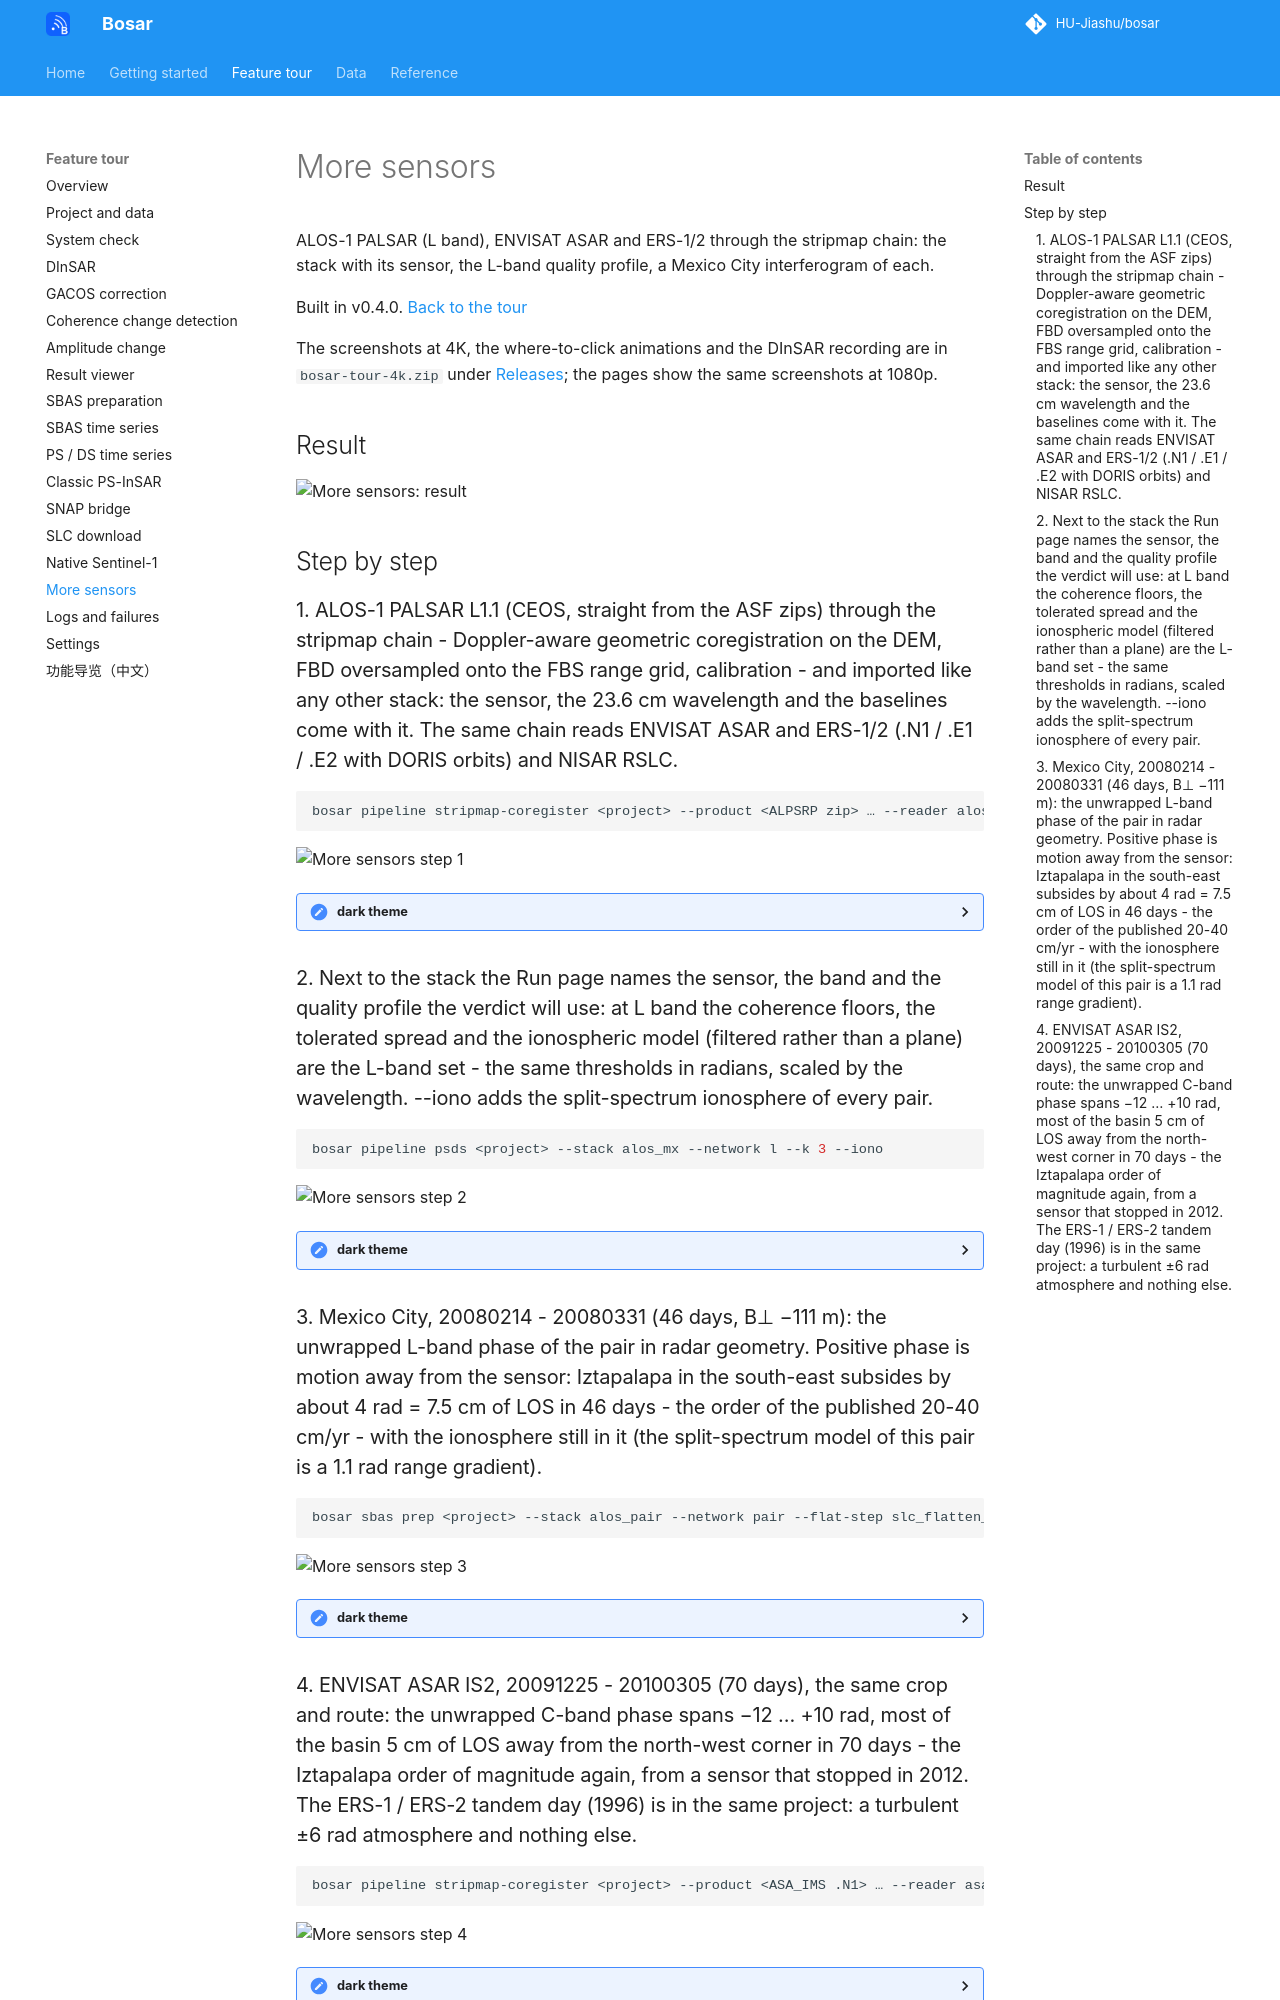

repository: HU-Jiashu/bosar · page: tour/sensors/index.html · generator: mkdocs

# More sensors

ALOS-1 PALSAR (L band), ENVISAT ASAR and ERS-1/2 through the stripmap chain: the stack with its sensor, the L-band quality profile, a Mexico City interferogram of each.

Built in v0.4.0. [Back to the tour](README.md)

The screenshots at 4K, the where-to-click animations and the DInSAR recording are in `bosar-tour-4k.zip` under [Releases](https://github.com/HU-Jiashu/bosar/releases); the pages show the same screenshots at 1080p.

## Result

<picture><source media="(prefers-color-scheme: dark)" srcset="../assets/tour/sensors/03_alos_pair_dark.png"><img src="../assets/tour/sensors/03_alos_pair_light.png" width="900" alt="More sensors: result"></picture>

## Step by step

### 1. ALOS-1 PALSAR L1.1 (CEOS, straight from the ASF zips) through the stripmap chain - Doppler-aware geometric coregistration on the DEM, FBD oversampled onto the FBS range grid, calibration - and imported like any other stack: the sensor, the 23.6 cm wavelength and the baselines come with it. The same chain reads ENVISAT ASAR and ERS-1/2 (.N1 / .E1 / .E2 with DORIS orbits) and NISAR RSLC.

```bash
bosar pipeline stripmap-coregister <project> --product <ALPSRP zip> … --reader alos --dem bosar --crop-wkt "POLYGON((…))" --id alos_pair
```

<img src="../assets/tour/sensors/01_stack_light.png" width="900" alt="More sensors step 1">

<details><summary>dark theme</summary>

<img src="../assets/tour/sensors/01_stack_dark.png" width="900" alt="More sensors step 1 (dark)">

</details>

### 2. Next to the stack the Run page names the sensor, the band and the quality profile the verdict will use: at L band the coherence floors, the tolerated spread and the ionospheric model (filtered rather than a plane) are the L-band set - the same thresholds in radians, scaled by the wavelength. --iono adds the split-spectrum ionosphere of every pair.

```bash
bosar pipeline psds <project> --stack alos_mx --network l --k 3 --iono
```

<img src="../assets/tour/sensors/02_profile_light.png" width="900" alt="More sensors step 2">

<details><summary>dark theme</summary>

<img src="../assets/tour/sensors/02_profile_dark.png" width="900" alt="More sensors step 2 (dark)">

</details>

### 3. Mexico City, 20080214 - 20080331 (46 days, B⊥ −111 m): the unwrapped L-band phase of the pair in radar geometry. Positive phase is motion away from the sensor: Iztapalapa in the south-east subsides by about 4 rad = 7.5 cm of LOS in 46 days - the order of the published 20-40 cm/yr - with the ionosphere still in it (the split-spectrum model of this pair is a 1.1 rad range gradient).

```bash
bosar sbas prep <project> --stack alos_pair --network pair --flat-step slc_flatten_alos_pair
```

<img src="../assets/tour/sensors/03_alos_pair_light.png" width="900" alt="More sensors step 3">

<details><summary>dark theme</summary>

<img src="../assets/tour/sensors/03_alos_pair_dark.png" width="900" alt="More sensors step 3 (dark)">

</details>
